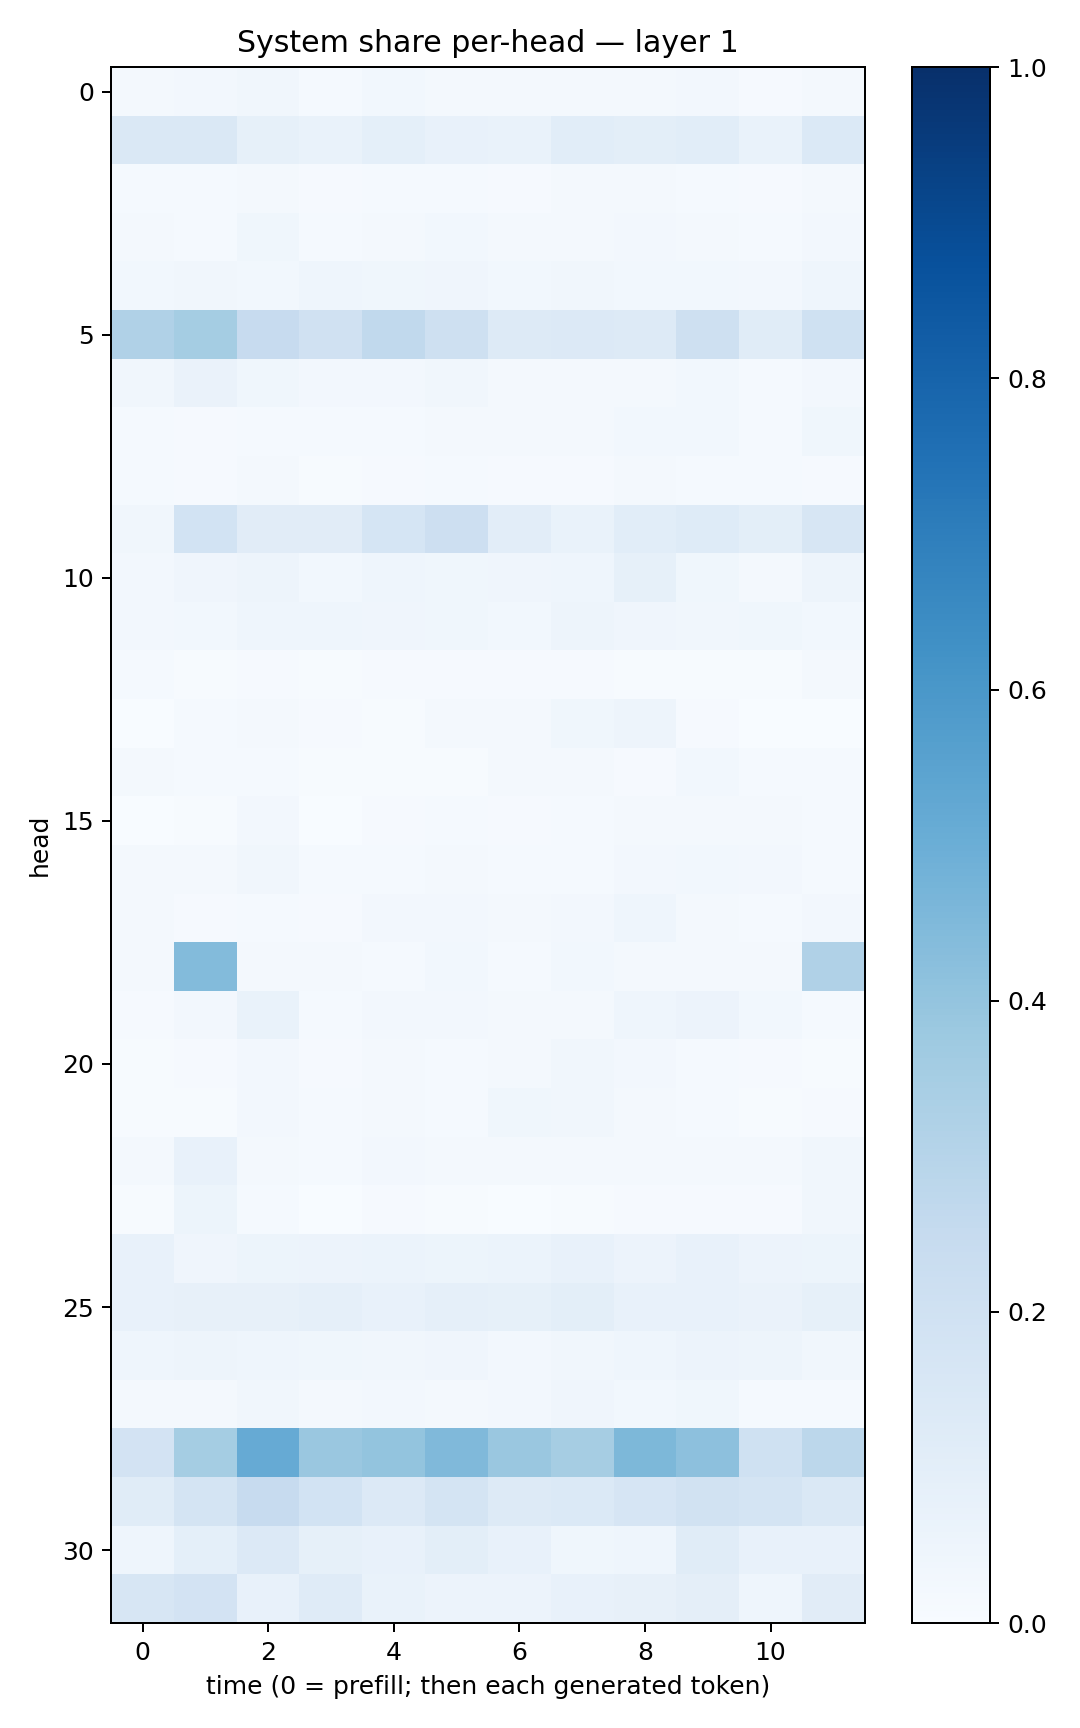

Data behind this chart, as committed beside it:
0.017722098, 0.025138816, 0.033125717, 0.015608738, 0.030354269, 0.020512372, 0.019729903, 0.021674376, 0.021846147, 0.026747845, 0.011005909, 0.019518245
0.1458, 0.1469, 0.08212, 0.0692, 0.09186, 0.07168, 0.06875, 0.1058, 0.1007, 0.1067, 0.06644, 0.1386
0.01429, 0.01503, 0.01665, 0.01159, 0.0143, 0.01474, 0.01075, 0.01912, 0.01657, 0.01502, 0.008502, 0.01813
0.01928, 0.01341, 0.03795, 0.01317, 0.02055, 0.02964, 0.02252, 0.02205, 0.02552, 0.01789, 0.0154, 0.02496
0.02755, 0.03429, 0.03062, 0.04485, 0.03589, 0.03951, 0.0274, 0.03126, 0.03059, 0.02889, 0.02589, 0.04336
0.3203, 0.3532, 0.2423, 0.1967, 0.2649, 0.207, 0.1327, 0.1351, 0.1323, 0.2068, 0.115, 0.2
0.03181, 0.06566, 0.03824, 0.02448, 0.02535, 0.0325, 0.02081, 0.01779, 0.02043, 0.02745, 0.01377, 0.02533
0.01455, 0.01154, 0.01255, 0.01277, 0.0156, 0.01851, 0.02018, 0.01917, 0.02743, 0.02976, 0.01403, 0.03598
0.01337, 0.01067, 0.01897, 0.006691, 0.01046, 0.01547, 0.01108, 0.01004, 0.01862, 0.01453, 0.01494, 0.01145
0.03465, 0.1836, 0.1115, 0.112, 0.1711, 0.2126, 0.1017, 0.06742, 0.1086, 0.1241, 0.09934, 0.1614
0.02641, 0.04296, 0.05067, 0.02945, 0.04375, 0.03786, 0.0411, 0.04579, 0.08215, 0.0359, 0.0176, 0.04991
0.02723, 0.02961, 0.04357, 0.04333, 0.04213, 0.03639, 0.03112, 0.04748, 0.04287, 0.03319, 0.03725, 0.02921
0.01295, 0.006987, 0.008236, 0.007774, 0.009352, 0.009453, 0.009277, 0.0109, 0.006775, 0.00594, 0.005059, 0.01761
0.003905, 0.01212, 0.01793, 0.009379, 0.00645, 0.02326, 0.01598, 0.03896, 0.04825, 0.01092, 0.003401, 0.002517
0.01705, 0.01235, 0.01403, 0.005415, 0.004621, 0.005969, 0.0163, 0.01642, 0.01135, 0.02984, 0.01337, 0.01353
0.001218, 0.004787, 0.02438, 0.002707, 0.008106, 0.01338, 0.01015, 0.01466, 0.01928, 0.02296, 0.02057, 0.01269
0.01596, 0.02151, 0.03195, 0.01344, 0.0154, 0.01642, 0.01226, 0.01529, 0.02476, 0.02812, 0.02367, 0.01398
0.02162, 0.01038, 0.01319, 0.008361, 0.02433, 0.02392, 0.01658, 0.02594, 0.04405, 0.0201, 0.01496, 0.02349
0.02189, 0.4395, 0.01807, 0.0226, 0.01526, 0.0274, 0.01418, 0.03116, 0.02233, 0.01575, 0.02002, 0.3194
0.01079, 0.02412, 0.06953, 0.01357, 0.02392, 0.02495, 0.01838, 0.02185, 0.04684, 0.05746, 0.02924, 0.01475
0.007584, 0.01067, 0.02426, 0.01149, 0.01685, 0.01271, 0.01906, 0.03362, 0.02354, 0.0153, 0.007837, 0.006708
0.004389, 0.005384, 0.02436, 0.01182, 0.01719, 0.01347, 0.03689, 0.03245, 0.01638, 0.01261, 0.007519, 0.00926
0.01728, 0.07797, 0.02122, 0.01345, 0.0257, 0.02306, 0.0164, 0.01959, 0.01904, 0.01798, 0.02117, 0.03216
0.006745, 0.05193, 0.01499, 0.002546, 0.008835, 0.006563, 0.003669, 0.005006, 0.01007, 0.01112, 0.009846, 0.03206
0.07318, 0.03951, 0.05412, 0.05509, 0.05948, 0.05208, 0.06094, 0.07455, 0.05671, 0.07207, 0.0559, 0.05253
0.07075, 0.08032, 0.07913, 0.08882, 0.07034, 0.08881, 0.08383, 0.101, 0.0776, 0.07089, 0.06385, 0.08417
0.04339, 0.04991, 0.04561, 0.03571, 0.03332, 0.04066, 0.02528, 0.03262, 0.04607, 0.05595, 0.04928, 0.0341
0.01754, 0.02058, 0.0345, 0.01859, 0.02517, 0.0169, 0.02468, 0.04186, 0.02992, 0.03761, 0.01512, 0.01343
0.1816, 0.3554, 0.5137, 0.3836, 0.4023, 0.4473, 0.3848, 0.3507, 0.4568, 0.4163, 0.2031, 0.2796
0.1147, 0.1794, 0.2447, 0.1845, 0.1331, 0.1762, 0.1294, 0.139, 0.1654, 0.1913, 0.1772, 0.1467
0.0443, 0.09168, 0.1331, 0.08423, 0.07344, 0.0986, 0.07549, 0.03689, 0.04311, 0.115, 0.07527, 0.07775
0.1604, 0.1803, 0.07459, 0.1195, 0.06747, 0.05773, 0.05474, 0.0755, 0.07946, 0.09709, 0.04452, 0.1128
